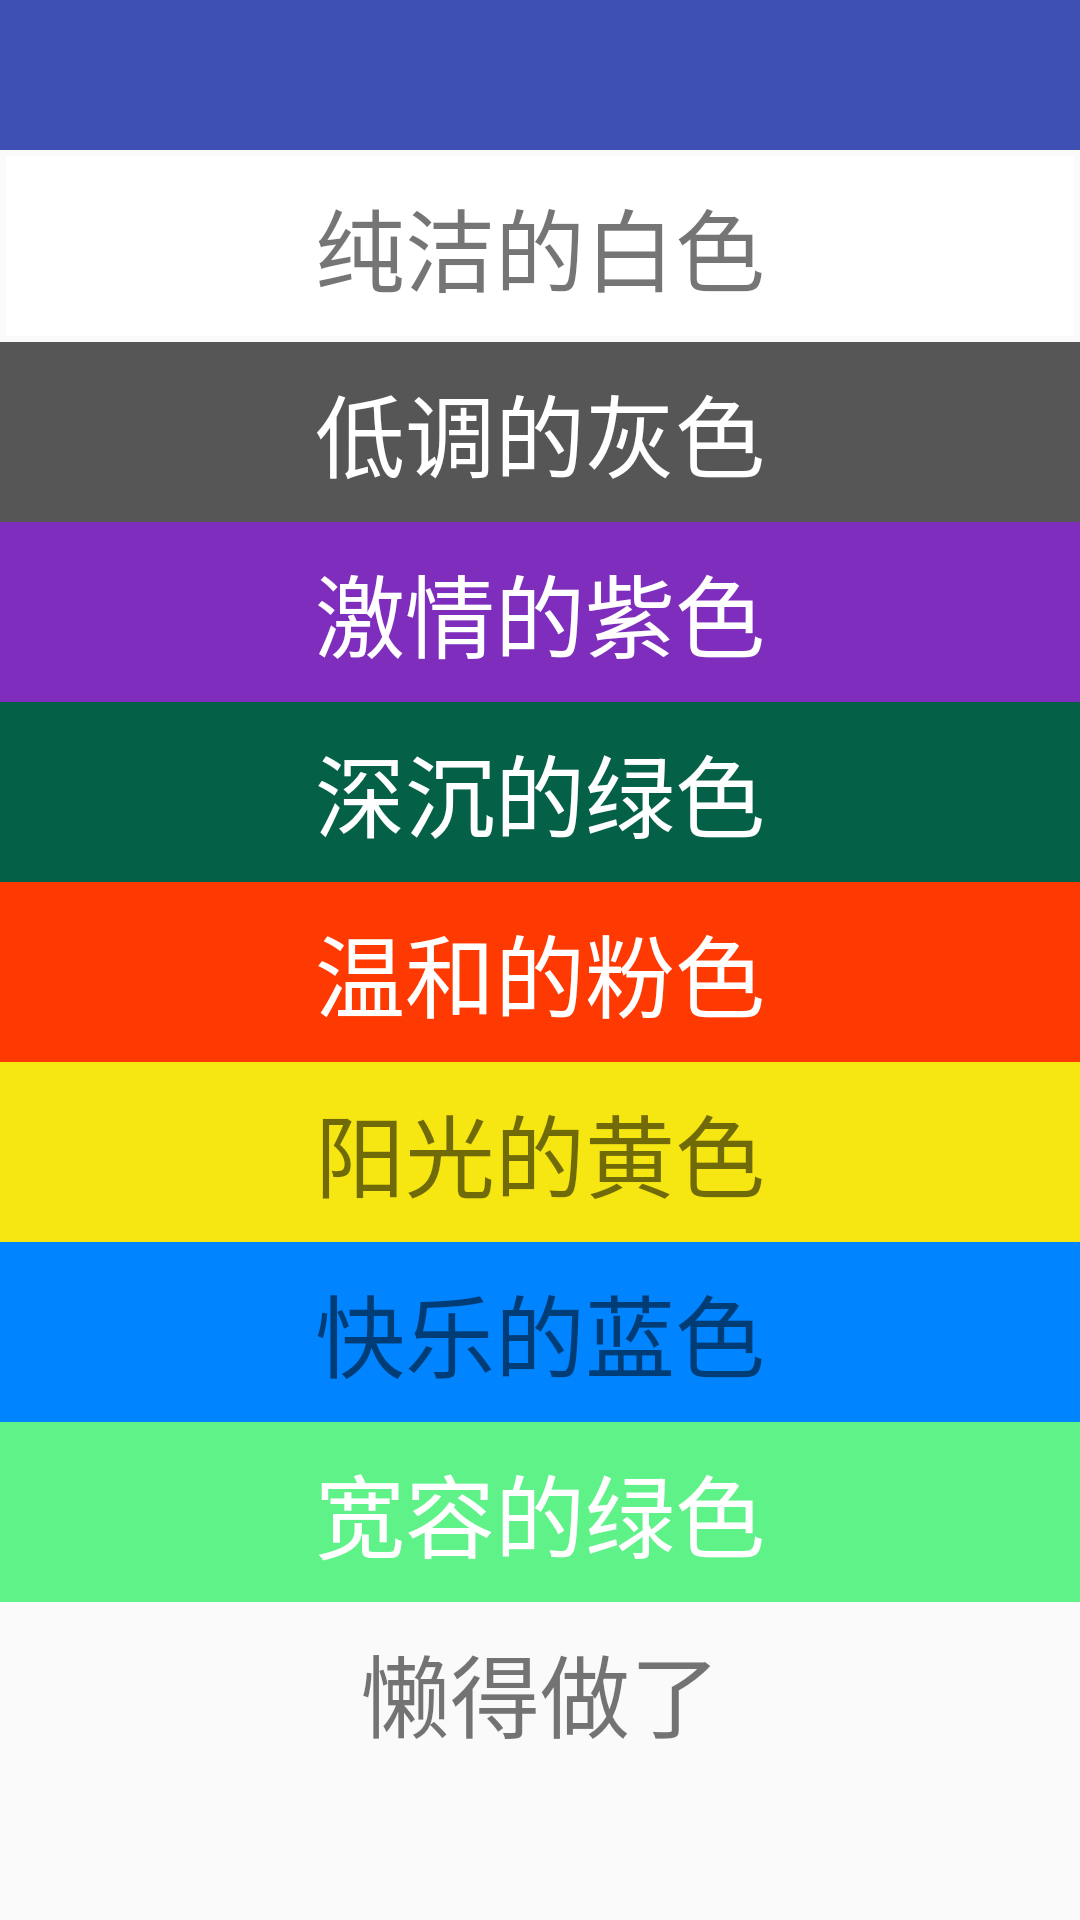

Write the Android layout XML for this screen, with the resource values it uses.
<!-- AndroidManifest.xml: application theme AppTheme -->
<!-- res/layout/activity_back.xml -->
<?xml version="1.0" encoding="utf-8"?>
<LinearLayout xmlns:android="http://schemas.android.com/apk/res/android"
    xmlns:app="http://schemas.android.com/apk/res-auto"
    xmlns:tools="http://schemas.android.com/tools"
    android:layout_width="match_parent"
    android:layout_height="match_parent"
    android:orientation="vertical"
    tools:context=".backActivity">


    <LinearLayout
        android:layout_width="match_parent"
        android:layout_height="wrap_content"
        android:background="@color/back">
        <TextView
            android:id="@+id/back"
            android:background="@drawable/back_new"
            android:layout_width="50dp"
            android:layout_height="50dp" />
    </LinearLayout>

    <ScrollView
        android:layout_width="match_parent"
        android:layout_height="wrap_content">
    <LinearLayout
        android:orientation="vertical"
        android:layout_width="match_parent"
        android:layout_height="wrap_content">

<TextView
    android:layout_margin="2dp"
    android:id="@+id/tv0"
    android:gravity="center"
    android:text="@string/back_tv0"
    android:textSize="30dp"
    android:layout_width="match_parent"
    android:layout_height="60dp"
    android:background="@color/color_back0"/>
        <TextView
            android:id="@+id/tv1"
            android:gravity="center"
            android:text="@string/back_tv1"
            android:textSize="30dp"
            android:textColor="@color/colorback"
            android:layout_width="match_parent"
            android:layout_height="60dp"
            android:background="@color/color_back1"/>
        <TextView
            android:id="@+id/tv2"
            android:gravity="center"
            android:text="@string/back_tv2"
            android:textColor="@color/colorback"
            android:textSize="30dp"
            android:layout_width="match_parent"
            android:layout_height="60dp"
            android:background="@color/color_back2"/>
        <TextView
            android:id="@+id/tv3"
            android:gravity="center"
            android:text="@string/back_tv3"
            android:textSize="30dp"
            android:textColor="@color/colorback"
            android:layout_width="match_parent"
            android:layout_height="60dp"
            android:background="@color/color_back3"/>
        <TextView
            android:id="@+id/tv4"
            android:gravity="center"
            android:text="@string/back_tv4"
            android:textSize="30dp"
            android:textColor="@color/colorback"
            android:layout_width="match_parent"
            android:layout_height="60dp"
            android:background="@color/color_back4"/>
        <TextView
            android:id="@+id/tv5"
            android:gravity="center"
            android:text="@string/back_tv5"
            android:textSize="30dp"
            android:layout_width="match_parent"
            android:layout_height="60dp"
            android:background="@color/color_back5"/>
        <TextView
            android:id="@+id/tv6"
            android:gravity="center"
          android:text="@string/back_tv6"
            android:textSize="30dp"
            android:layout_width="match_parent"
            android:layout_height="60dp"
            android:background="@color/color_back6"/>
        <TextView
            android:id="@+id/tv7"
            android:gravity="center"
            android:text="@string/back_tv7"
            android:textColor="@color/colorback"
            android:textSize="30dp"
            android:layout_width="match_parent"
            android:layout_height="60dp"
            android:background="@color/color_back7"/>
<TextView
    android:textSize="30dp"
    android:gravity="center"
    android:text="@string/back_more"
    android:layout_width="match_parent"
    android:layout_height="60dp" />



    </LinearLayout></ScrollView>
</LinearLayout>
<!-- resources referenced by this layout -->
<resources>
  <color name="back">#3E50B4</color>
  <color name="color_back0">#ffffff</color>
  <color name="color_back1">#565656</color>
  <color name="color_back2">#7f2dbd</color>
  <color name="color_back3">#056048</color>
  <color name="color_back4">#ff3902</color>
  <color name="color_back5">#f6e712</color>
  <color name="color_back6">#0084ff</color>
  <color name="color_back7">#5ff289</color>
  <color name="colorback">#ffffff</color>
  <string name="back_more">懒得做了</string>
  <string name="back_tv0">纯洁的白色</string>
  <string name="back_tv1">低调的灰色</string>
  <string name="back_tv2">激情的紫色</string>
  <string name="back_tv3">深沉的绿色</string>
  <string name="back_tv4">温和的粉色</string>
  <string name="back_tv5">阳光的黄色</string>
  <string name="back_tv6">快乐的蓝色</string>
  <string name="back_tv7">宽容的绿色</string>
  <style name="AppTheme" parent="Theme.AppCompat.Light.NoActionBar">
          
  
  
          <item name="colorPrimary">@color/colorPrimary</item>
          <item name="colorPrimaryDark">@color/colorPrimaryDark</item>
          <item name="colorAccent">@color/colorAccent</item>
      </style>
  <color name="colorPrimary">#0071fc</color>
  <color name="colorPrimaryDark">#00d5e4</color>
  <color name="colorAccent">#FF4081</color>
</resources>
